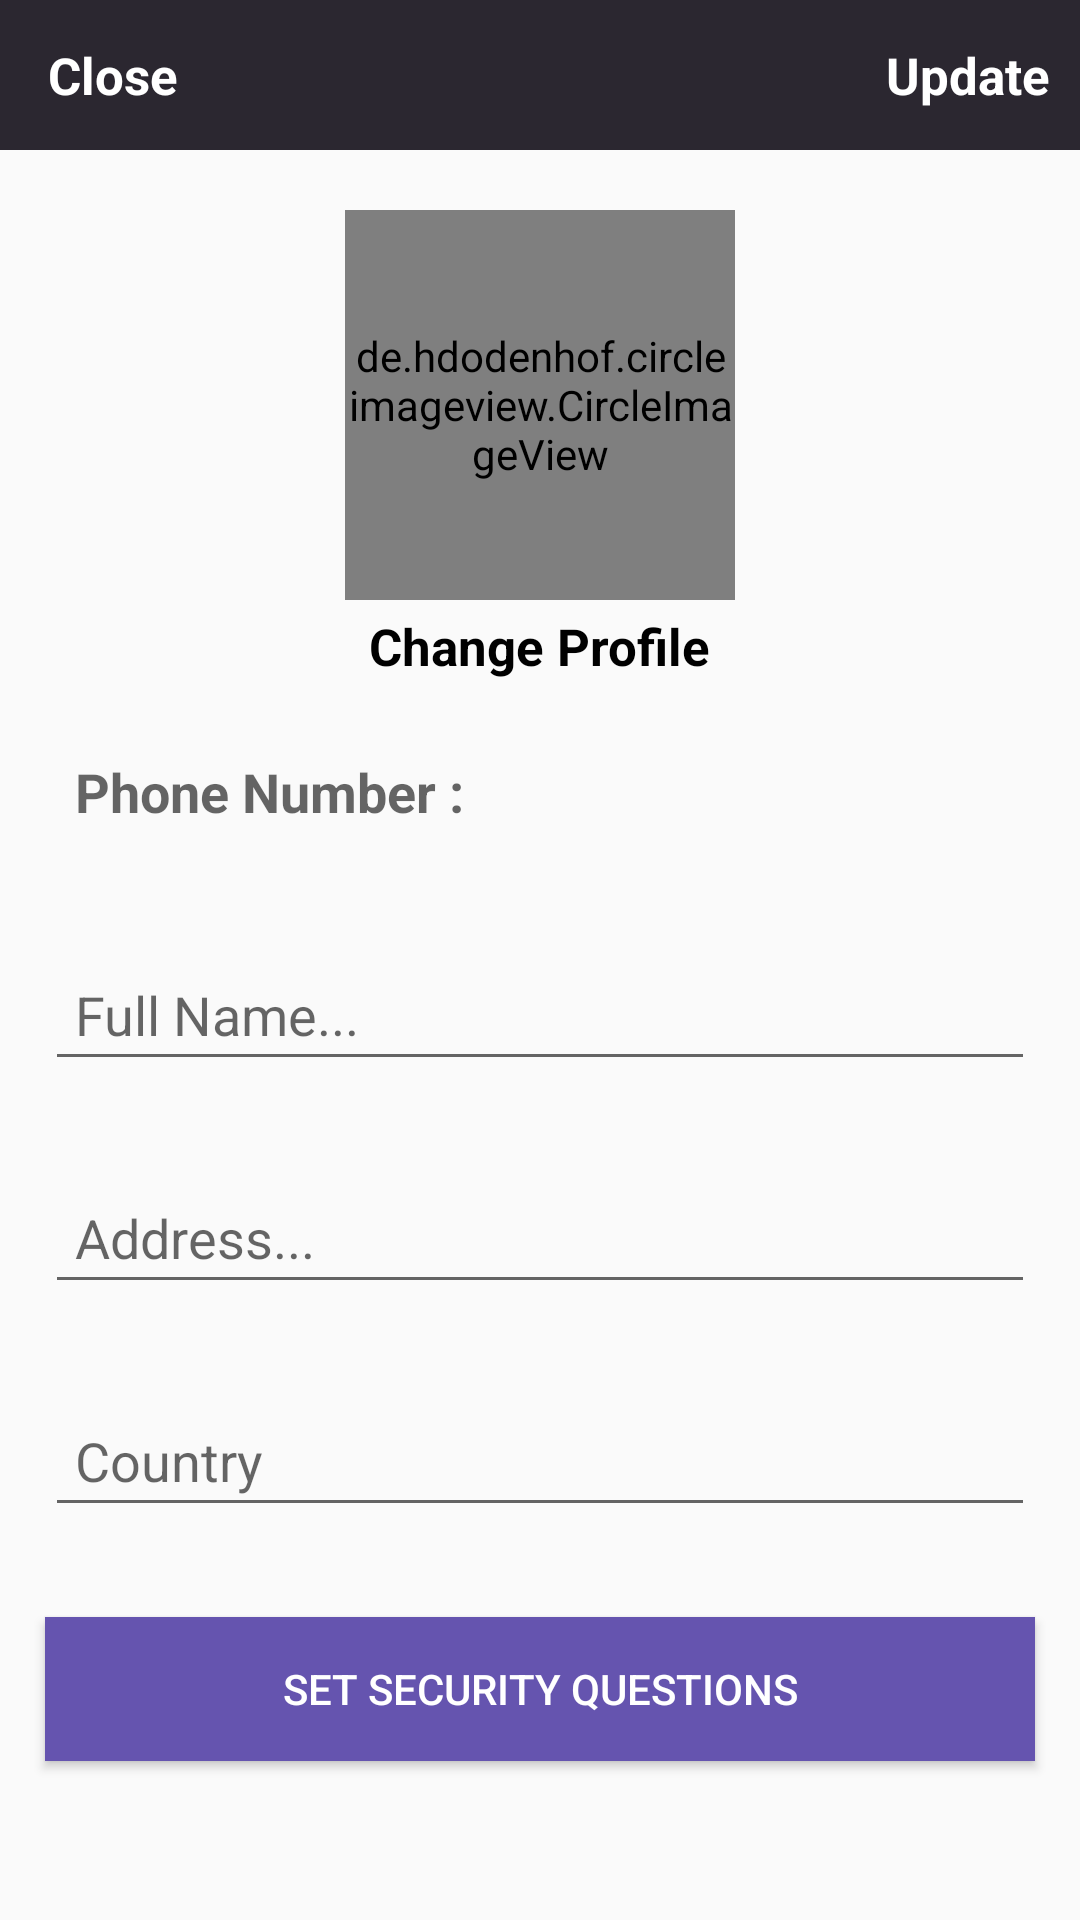

Produce the Android XML layout that renders to this screen, including the resource entries it uses.
<!-- AndroidManifest.xml: application theme Theme.ChoiceMart -->
<!-- res/layout/fragment_settings.xml -->
<?xml version="1.0" encoding="utf-8"?>
<RelativeLayout
    xmlns:android="http://schemas.android.com/apk/res/android"
    xmlns:app="http://schemas.android.com/apk/res-auto"
    xmlns:tools="http://schemas.android.com/tools"
    android:layout_width="match_parent"
    android:layout_height="match_parent"
   >

    <com.google.android.material.appbar.AppBarLayout
        android:id="@+id/app_bar_settings"
        android:layout_width="match_parent"
        android:layout_height="50dp"
        android:background="#2B2730">

        <androidx.appcompat.widget.Toolbar
            android:id="@+id/toolbar_settings"
            android:layout_width="match_parent"
            android:layout_height="wrap_content">

            <RelativeLayout
                android:layout_width="match_parent"
                android:layout_height="match_parent">

                <TextView
                    android:id="@+id/close_settings_btn"
                    android:layout_width="wrap_content"
                    android:layout_height="wrap_content"
                    android:text="Close"
                    android:textColor="@android:color/white"
                    android:textSize="17sp"
                    android:textStyle="bold"
                    android:layout_alignParentStart="true"
                    />

                <TextView
                    android:id="@+id/update_account_settings_btn"
                    android:layout_width="wrap_content"
                    android:layout_height="wrap_content"
                    android:text="Update"
                    android:textColor="@android:color/white"
                    android:textSize="17sp"
                    android:textStyle="bold"
                    android:layout_marginRight="10dp"
                    android:layout_alignParentEnd="true"
                    />

            </RelativeLayout>
        </androidx.appcompat.widget.Toolbar>

    </com.google.android.material.appbar.AppBarLayout>

    <de.hdodenhof.circleimageview.CircleImageView
        android:id="@+id/settings_profile_image"
        android:layout_width="130dp"
        android:layout_height="130dp"
        android:src="@drawable/profile"
        android:layout_below="@+id/app_bar_settings"
        android:layout_marginTop="20dp"
        android:layout_centerHorizontal="true"
        />
    <TextView
        android:id="@+id/profile_image_change_btn"
        android:layout_width="wrap_content"
        android:layout_height="wrap_content"
        android:text="Change Profile"
        android:textSize="17sp"
        android:textStyle="bold"
        android:layout_marginRight="10dp"
        android:layout_marginTop="4dp"
        android:textColor="@android:color/black"
        android:layout_below="@+id/settings_profile_image"
        android:layout_centerHorizontal="true"
        />

    <TextView
        android:id="@+id/settings_phone_number"
        android:layout_width="match_parent"
        android:layout_height="wrap_content"
        android:layout_below="@+id/profile_image_change_btn"
        android:layout_marginStart="15dp"
        android:layout_marginTop="15dp"
        android:layout_marginEnd="15dp"
        android:layout_marginBottom="15dp"
        android:hint="Phone Number : "
        android:textStyle="bold"
        android:textSize="18sp"
        android:padding="10dp" />

    <EditText
        android:id="@+id/settings_full_name"
        android:layout_width="match_parent"
        android:layout_height="wrap_content"
        android:layout_below="@+id/settings_phone_number"
        android:hint="Full Name..."
        android:layout_margin="15dp"
        android:padding="10dp"
        />

    <EditText
        android:id="@+id/settings_address"
        android:layout_width="match_parent"
        android:layout_height="wrap_content"
        android:layout_below="@+id/settings_full_name"
        android:hint="Address..."
        android:layout_margin="15dp"
        android:padding="10dp"
        />

    <EditText
        android:id="@+id/settings_country"
        android:layout_width="match_parent"
        android:layout_height="wrap_content"
        android:layout_below="@+id/settings_address"
        android:hint="Country"
        android:layout_margin="15dp"
        android:padding="10dp"
        />


    <Button
        android:id="@+id/security_questions_btn"
        android:layout_width="match_parent"
        android:layout_height="wrap_content"
        android:layout_below="@+id/settings_country"
        android:text="Set Security Questions"
        android:background="#6554AF"
        android:textColor="@android:color/white"
        android:layout_margin="15dp"
        android:padding="10dp"
        />

</RelativeLayout>
<!-- resources referenced by this layout -->
<resources>
  <style name="Theme.ChoiceMart" parent="Theme.AppCompat.Light.NoActionBar">
          
          <item name="colorPrimary">@color/amazontitle</item>
          <item name="colorPrimaryDark">#001C30</item>
          <item name="colorAccent">@color/teal_200</item>
          
      </style>
  <color name="amazontitle">#301E67</color>
  <color name="teal_200">#FF03DAC5</color>
</resources>
